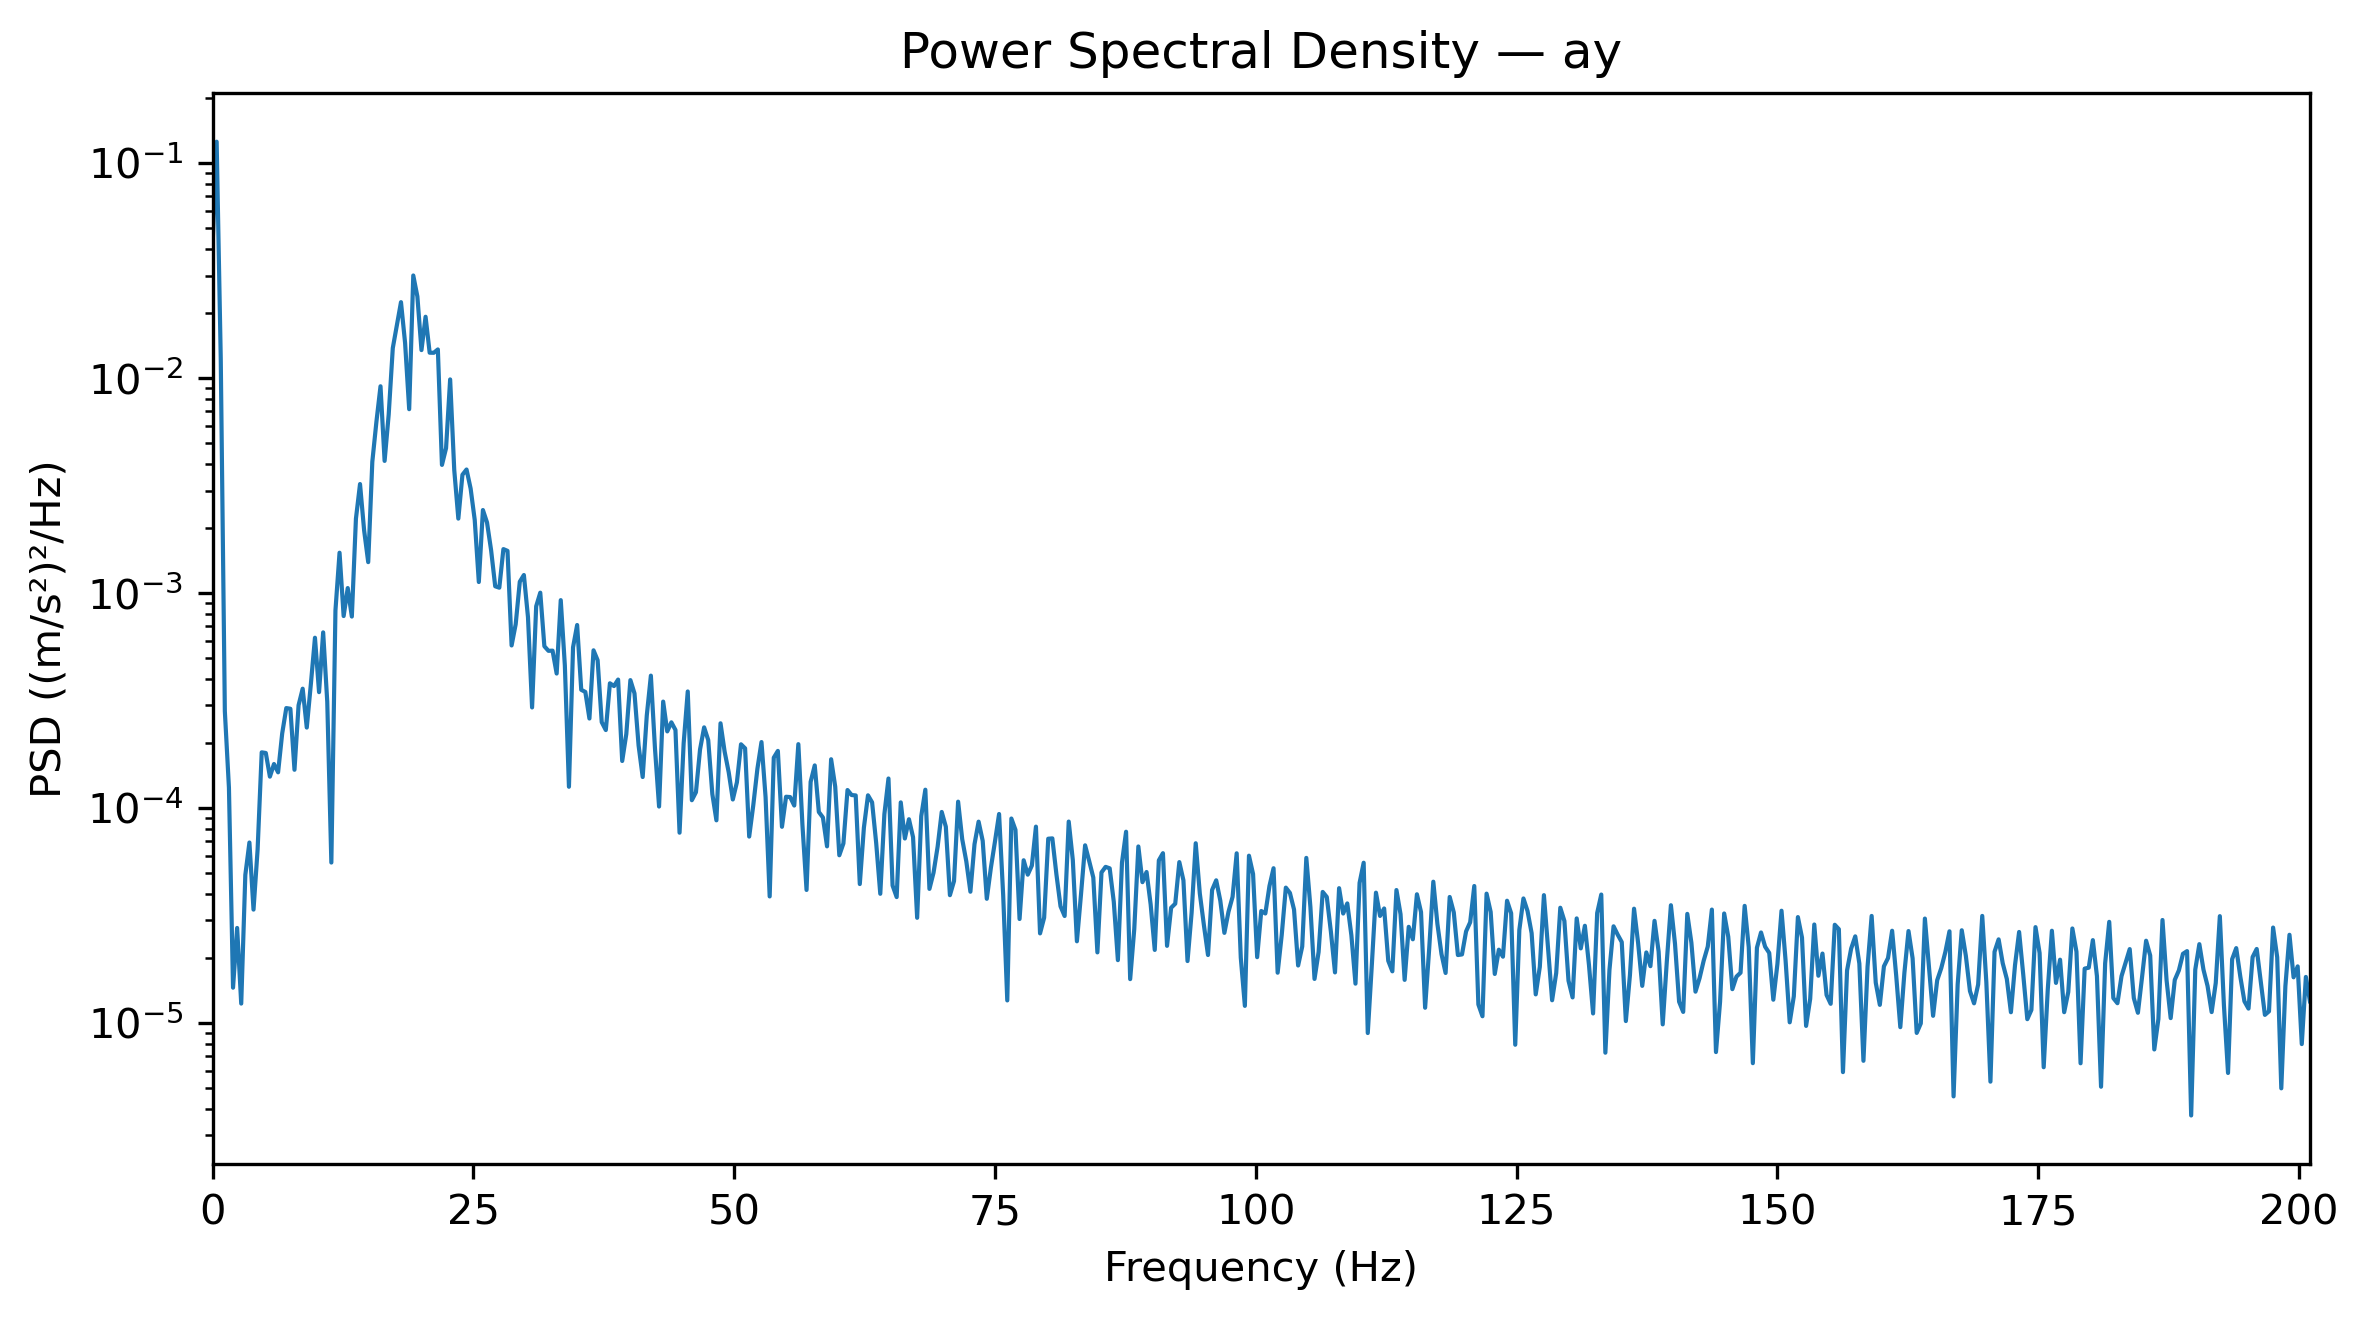

The file beside this chart, header and first rows:
Frequency_Hz, PSD_(m_s2)^2_per_Hz
0.0, 0.04112
0.3927, 0.1259
0.7854, 0.01239
1.178, 0.0002823
1.571, 0.0001243
1.963, 1.4595494804309212e-05
2.356, 2.7677145284319287e-05
2.749, 1.2309865467859954e-05
3.141, 4.88411675696653e-05
3.534, 6.912783962554074e-05
3.927, 3.3684413566097903e-05
4.319, 6.416595148073293e-05
4.712, 0.0001816
5.105, 0.0001804
5.497, 0.00014
5.89, 0.0001603
6.283, 0.0001466
6.675, 0.0002223
7.068, 0.0002918
7.461, 0.0002897
7.854, 0.0001507
8.246, 0.0003009
8.639, 0.0003591
9.032, 0.0002368
9.424, 0.0003776
9.817, 0.0006199
10.21, 0.0003461
10.6, 0.0006565
10.99, 0.0003123
11.39, 5.57684033926619e-05
11.78, 0.0008305
12.17, 0.001541
12.57, 0.000782
12.96, 0.001055
13.35, 0.0007777
13.74, 0.002218
14.14, 0.003216
14.53, 0.001958
14.92, 0.001393
15.31, 0.004082
15.71, 0.006264
16.1, 0.009167
16.49, 0.004121
16.89, 0.006775
17.28, 0.0138
17.67, 0.01763
18.06, 0.02257
18.46, 0.01458
18.85, 0.007171
19.24, 0.03004
19.63, 0.02399
20.03, 0.01351
20.42, 0.0193
20.81, 0.01313
21.2, 0.01312
21.6, 0.0136
21.99, 0.003948
22.38, 0.004721
22.78, 0.009866
23.17, 0.00374
... 453 more rows
